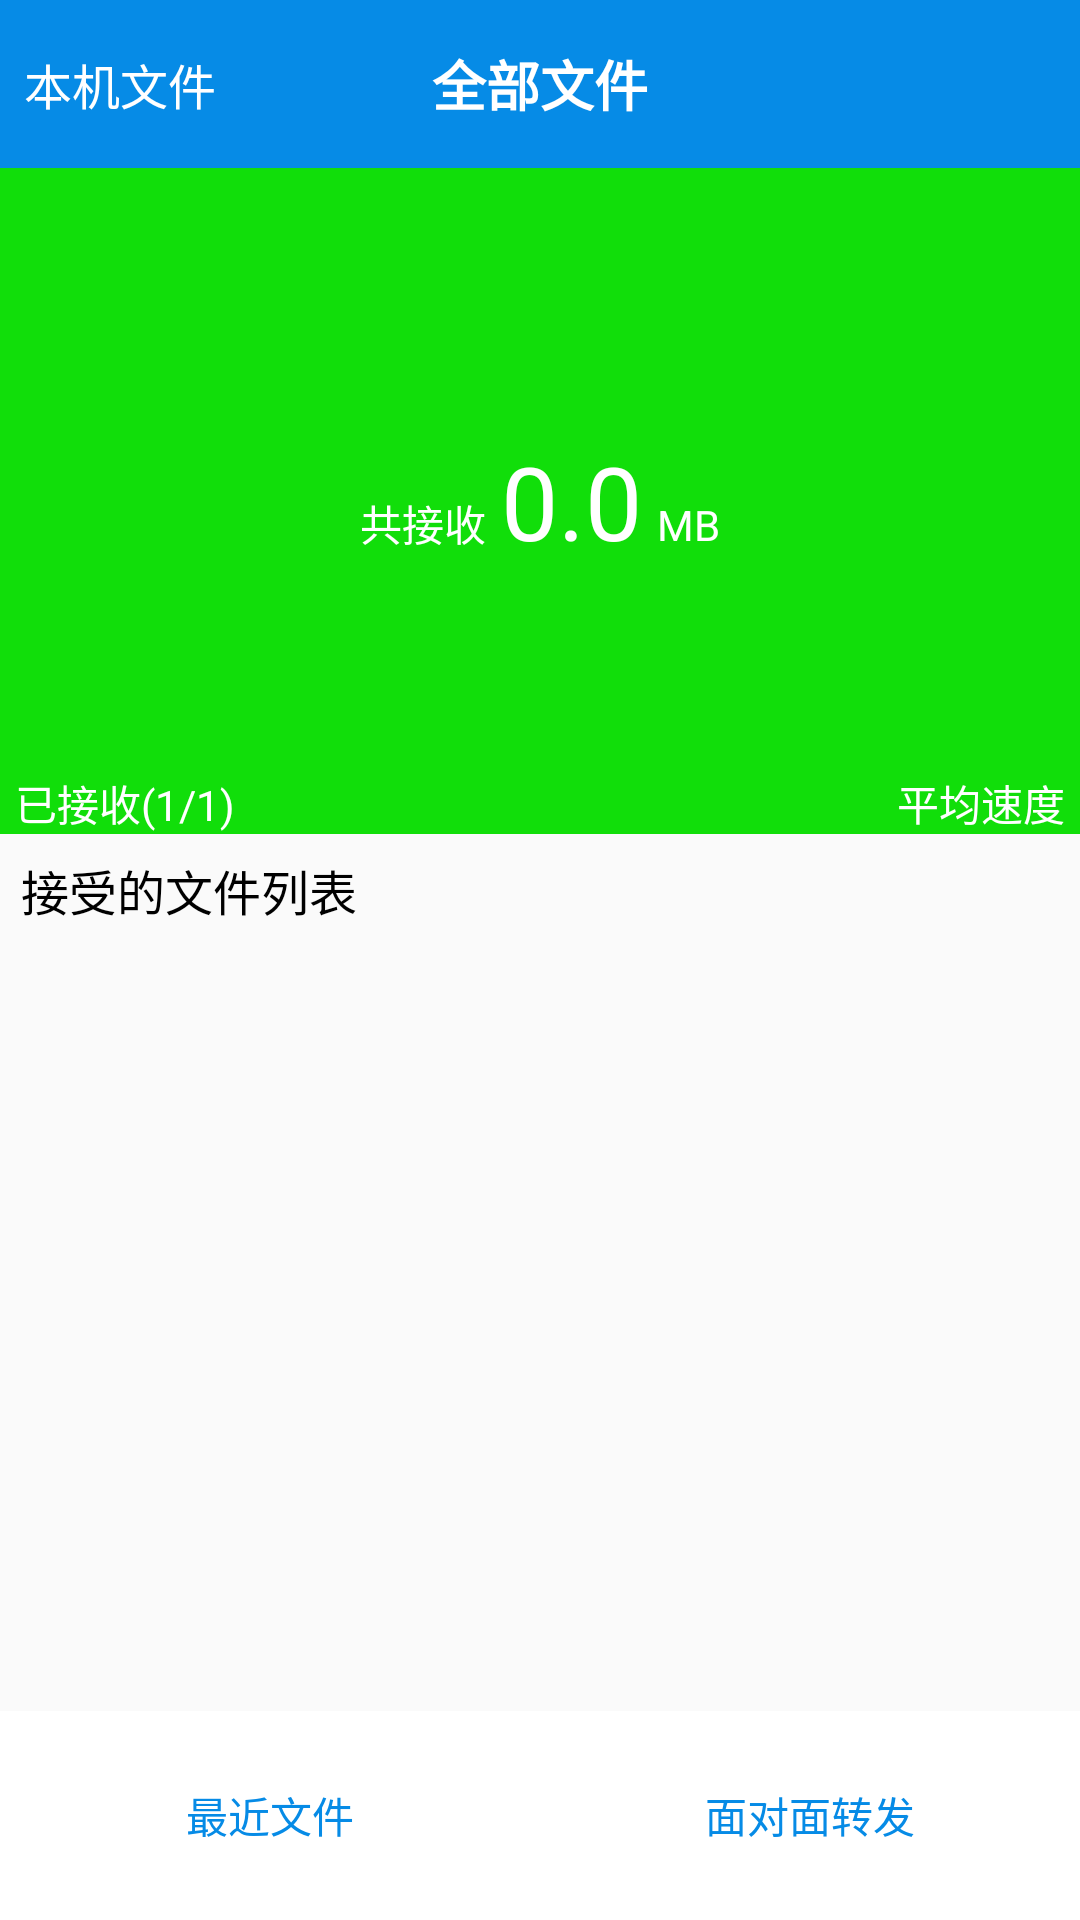

Layout XML and referenced resources for this Android screen:
<!-- AndroidManifest.xml: application theme AppTheme.NoActionBar -->
<!-- res/layout/activity_receive_file.xml -->
<?xml version="1.0" encoding="utf-8"?>
<LinearLayout xmlns:android="http://schemas.android.com/apk/res/android"
    xmlns:tools="http://schemas.android.com/tools"
    android:layout_width="match_parent"
    android:layout_height="match_parent"
    android:orientation="vertical"
    tools:context="com.pt.filetransfer.ui.SendFileActivity">

    <RelativeLayout
        android:layout_weight="4"
        android:background="@color/color_storage"
        android:layout_width="match_parent"
        android:layout_height="0dp">
        <include
            layout="@layout/layout_search_bar"/>

        <RelativeLayout
            android:layout_marginTop="?android:actionBarSize"
            android:layout_width="match_parent"
            android:layout_height="match_parent">
            <LinearLayout
                android:orientation="horizontal"
                android:layout_centerVertical="true"
                android:layout_centerHorizontal="true"
                android:layout_width="wrap_content"
                android:layout_height="wrap_content">
                <TextView
                    android:layout_marginRight="5dp"
                    android:textColor="@color/white"
                    android:layout_width="wrap_content"
                    android:layout_height="wrap_content"
                    android:text="共接收"/>
                <TextView
                    android:id="@+id/tv_receive_size"
                    android:textColor="@color/white"
                    android:text="0.0"
                    android:layout_width="wrap_content"
                    android:layout_height="wrap_content"
                    android:textSize="34sp"/>
                <TextView
                    android:layout_marginLeft="5dp"
                    android:textColor="@color/white"
                    android:layout_width="wrap_content"
                    android:layout_height="wrap_content"
                    android:text="MB"/>
            </LinearLayout>
            <RelativeLayout
                android:layout_alignParentBottom="true"
                android:layout_width="match_parent"
                android:layout_height="wrap_content">
                <LinearLayout
                    android:layout_marginLeft="5dp"
                    android:layout_width="wrap_content"
                    android:layout_height="wrap_content">
                    <TextView
                        android:text="已接收"
                        android:layout_width="wrap_content"
                        android:layout_height="wrap_content"
                        android:textColor="@color/white"/>
                    <TextView
                        android:id="@+id/tv_received_size"
                        android:text="(1/1)"
                        android:layout_width="wrap_content"
                        android:layout_height="wrap_content"
                        android:textColor="@color/white"/>
                </LinearLayout>
                <LinearLayout
                    android:layout_marginRight="5dp"
                    android:layout_alignParentRight="true"
                    android:layout_width="wrap_content"
                    android:layout_height="wrap_content">
                    <TextView
                        android:text="平均速度"
                        android:layout_width="wrap_content"
                        android:layout_height="wrap_content"
                        android:textColor="@color/white"/>
                    <TextView
                        android:id="@+id/tv_receive_speed"
                        android:layout_width="wrap_content"
                        android:layout_height="wrap_content"
                        android:textColor="@color/white"/>
                </LinearLayout>
            </RelativeLayout>
        </RelativeLayout>

    </RelativeLayout>

    <LinearLayout
        android:layout_margin="7dp"
        android:layout_weight="4"
        android:orientation="vertical"
        android:layout_width="match_parent"
        android:layout_height="0dp">

        <TextView
            android:textColor="@color/black"
            android:textSize="16sp"
            android:layout_width="wrap_content"
            android:layout_height="wrap_content"
            android:text="@string/str_file_list_receive"/>
        <ListView
            android:id="@+id/lv_list_receive"
            android:layout_marginTop="10dp"
            android:layout_width="match_parent"
            android:layout_height="match_parent"/>
    </LinearLayout>
    <LinearLayout
        android:layout_weight="1"
        android:orientation="horizontal"
        android:layout_width="match_parent"
        android:layout_height="0dp">
        <LinearLayout
            android:layout_weight="1"
            android:layout_width="0dp"
            android:layout_height="match_parent">
            <Button
                android:id="@+id/btn_receive_history"
                android:background="@color/white"
                android:layout_width="match_parent"
                android:layout_height="match_parent"
                android:textColor="@color/colorPrimary"
                android:text="@string/str_recent_file"/>
        </LinearLayout>
        <LinearLayout
            android:layout_weight="1"
            android:layout_width="0dp"
            android:layout_height="match_parent">
            <Button
                android:background="@color/white"
                android:layout_width="match_parent"
                android:layout_height="match_parent"
                android:textColor="@color/colorPrimary"
                android:text="面对面转发"/>
        </LinearLayout>
    </LinearLayout>
</LinearLayout>
<!-- res/layout/layout_search_bar.xml (included above) -->
<?xml version="1.0" encoding="utf-8"?>
<LinearLayout xmlns:android="http://schemas.android.com/apk/res/android"
    android:id="@+id/ll_search"
    android:layout_width="match_parent"
    android:layout_height="?android:actionBarSize"
    android:background="@color/colorPrimary">

    <LinearLayout
        android:layout_gravity="center_vertical"
        android:layout_width="0dp"
        android:layout_height="wrap_content"
        android:layout_weight="1"
        android:orientation="vertical">


        <TextView
            android:layout_gravity="left"
            android:gravity="center"
            android:id="@+id/tv_left"
            android:layout_width="wrap_content"
            android:layout_height="wrap_content"
            android:layout_margin="4dp"
            android:padding="4dp"
            android:text="@string/str_mobile_file"
            android:textSize="16sp"
            android:textColor="@color/white" />
    </LinearLayout>
    <LinearLayout
        android:gravity="center"
        android:orientation="vertical"
        android:layout_width="0dp"
        android:layout_height="match_parent"
        android:layout_weight="1">
        <TextView
            android:gravity="center"
            android:id="@+id/tv_title"
            android:layout_width="match_parent"
            android:layout_height="wrap_content"
            android:text="@string/str_all_file"
            android:textSize="18sp"
            android:textColor="@color/white"
            android:textStyle="bold"
            />
        <TextView
            android:id="@+id/tv_little_title"
            android:gravity="center"
            android:textSize="14sp"
            android:layout_width="match_parent"
            android:layout_height="wrap_content"
            android:text="@string/app_name"
            android:textColor="@color/white"
            android:visibility="gone"
            />
    </LinearLayout>
    <LinearLayout
        android:orientation="vertical"
        android:gravity="center_vertical"
        android:layout_width="0dp"
        android:layout_height="match_parent"
        android:layout_weight="1">
        <ImageView
            android:layout_gravity="right"
            android:id="@+id/iv_search"
            android:layout_width="36dp"
            android:layout_height="36dp"
            android:layout_margin="4dp"
            android:padding="4dp"
            android:src="@drawable/ic_search_black_24dp"
         />

    </LinearLayout>

</LinearLayout>
<!-- resources referenced by this layout -->
<resources>
  <color name="black">@android:color/black</color>
  <color name="colorPrimary">#068be6</color>
  <color name="color_storage">#11DE0A</color>
  <color name="white">@android:color/white</color>
  <string name="app_name">面对面快传</string>
  <string name="str_all_file">全部文件</string>
  <string name="str_file_list_receive">接受的文件列表</string>
  <string name="str_mobile_file">本机文件</string>
  <string name="str_recent_file">最近文件</string>
  <style name="AppTheme.NoActionBar">
          <item name="windowActionBar">false</item>
          <item name="windowNoTitle">true</item>
      </style>
</resources>
